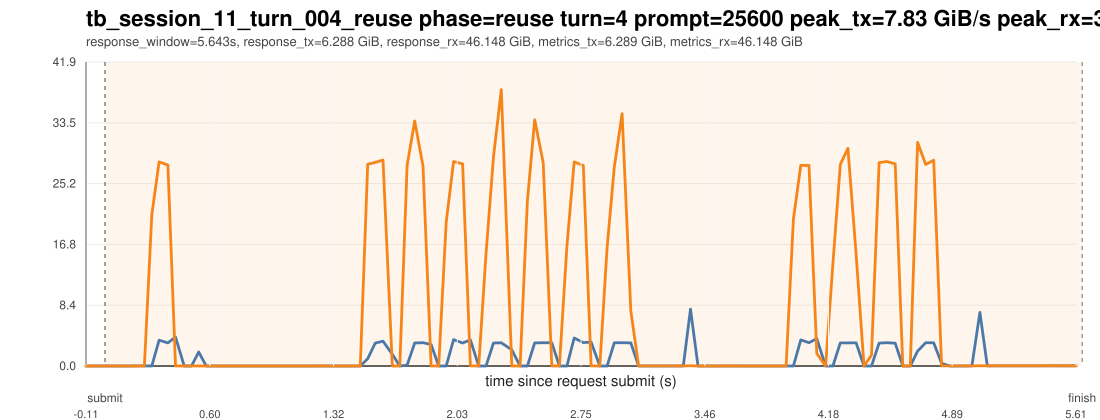

Values plotted in this chart, from the file beside it:
ts_unix_ms, t_since_submit_s, inside_request_window, pcie_tx_GiB_s, pcie_rx_GiB_s, pcie_total_GiB_s, pcie_tx_cum_GiB, pcie_rx_cum_GiB, pcie_total_cum_GiB, gpu_mem_used_GiB, util_gpu_pct, cpu_util_pct
1775016726445, -0.11, 0, 0.000278, 0.000325, 0.000604, 57.48, 102.4, 159.9, 68.91, 0.000000, 0.000000
1775016726487, -0.068, 0, 0.000278, 0.000233, 0.000511, 57.48, 102.4, 159.9, 68.91, 0.000000, 0.2
1775016726529, -0.026, 0, 0.000278, 0.000233, 0.000511, 57.48, 102.4, 159.9, 68.91, 0.000000, 0.5
1775016726571, 0.016, 1, 0.000651, 0.000233, 0.000884, 57.48, 102.4, 159.9, 68.91, 0.000000, 0.4
1775016726613, 0.058, 1, 0.000278, 0.000233, 0.000511, 57.48, 102.4, 159.9, 68.91, 0.000000, 0.7
1775016726656, 0.101, 1, 0.000278, 0.000325, 0.000604, 57.48, 102.4, 159.9, 68.91, 0.000000, 0.6
1775016726698, 0.143, 1, 0.000278, 0.000233, 0.000511, 57.48, 102.4, 159.9, 68.91, 0.000000, 0.6
1775016726740, 0.185, 1, 0.007171, 0.003864, 0.01103, 57.48, 102.4, 159.9, 68.91, 0.000000, 0.6
1775016726782, 0.227, 1, 0.009406, 0.003958, 0.01336, 57.48, 102.4, 159.9, 68.91, 0.000000, 0.5
1775016726825, 0.27, 1, 0.000278, 20.84, 20.84, 57.48, 103.3, 160.7, 68.91, 0.000000, 0.5
1775016726867, 0.312, 1, 3.563, 28.15, 31.71, 57.66, 104.7, 162.3, 68.91, 0.000000, 0.9
1775016726918, 0.363, 1, 3.181, 27.72, 30.91, 57.8, 105.9, 163.7, 68.91, 0.000000, 0.7
1775016726962, 0.407, 1, 3.999, 0.01579, 4.015, 58, 105.9, 163.9, 68.91, 0.000000, 0.6
1775016727012, 0.457, 1, 0.001396, 0.000465, 0.001862, 58, 105.9, 163.9, 68.91, 0.000000, 0.4
1775016727054, 0.499, 1, 0.000325, 0.01513, 0.01546, 58, 105.9, 163.9, 68.91, 48, 0.3
1775016727096, 0.541, 1, 1.934, 0.000278, 1.934, 58.08, 105.9, 164, 68.91, 48, 0.1
1775016727139, 0.584, 1, 0.000233, 0.001117, 0.001349, 58.08, 105.9, 164, 68.91, 48, 0.1
1775016727183, 0.628, 1, 0.000278, 0.000233, 0.000511, 58.08, 105.9, 164, 68.91, 48, 0.1
1775016727226, 0.671, 1, 0.000278, 0.000278, 0.000557, 58.08, 105.9, 164, 68.91, 48, 0.1
1775016727268, 0.713, 1, 0.000651, 0.000233, 0.000884, 58.08, 105.9, 164, 68.91, 49, 0.1
1775016727310, 0.755, 1, 0.000278, 0.000278, 0.000557, 58.08, 105.9, 164, 68.91, 49, 0.1
1775016727352, 0.797, 1, 0.000278, 0.000278, 0.000557, 58.08, 105.9, 164, 68.91, 49, 0.1
1775016727394, 0.839, 1, 0.000278, 0.000278, 0.000557, 58.08, 105.9, 164, 68.91, 49, 0.1
1775016727437, 0.882, 1, 0.000233, 0.000233, 0.000465, 58.08, 105.9, 164, 68.91, 49, 0.1
1775016727479, 0.924, 1, 0.000558, 0.000233, 0.000791, 58.08, 105.9, 164, 68.91, 0.000000, 0.1
1775016727522, 0.967, 1, 0.000278, 0.000278, 0.000557, 58.08, 105.9, 164, 68.91, 0.000000, 0.3
1775016727564, 1.009, 1, 0.000651, 0.000233, 0.000884, 58.08, 105.9, 164, 68.91, 0.000000, 0.3
1775016727607, 1.052, 1, 0.000278, 0.000278, 0.000557, 58.08, 105.9, 164, 68.91, 0.000000, 0.3
1775016727649, 1.094, 1, 0.000278, 0.000278, 0.000557, 58.08, 105.9, 164, 68.91, 0.000000, 0.4
1775016727691, 1.136, 1, 0.000278, 0.000278, 0.000557, 58.08, 105.9, 164, 68.91, 0.000000, 0.1
1775016727733, 1.178, 1, 0.000278, 0.000233, 0.000511, 58.08, 105.9, 164, 68.91, 0.000000, 0.1
1775016727775, 1.22, 1, 0.003492, 0.005681, 0.009173, 58.08, 105.9, 164, 68.91, 0.000000, 0.1
1775016727817, 1.262, 1, 0.005681, 0.007683, 0.01336, 58.08, 105.9, 164, 68.91, 0.000000, 0.2
1775016727859, 1.304, 1, 0.000651, 0.000278, 0.000930, 58.08, 105.9, 164, 68.91, 0.000000, 0.1
1775016727903, 1.348, 1, 0.000233, 0.000278, 0.000511, 58.08, 105.9, 164, 68.91, 0.000000, 0.1
1775016727945, 1.39, 1, 0.000278, 0.000278, 0.000557, 58.08, 105.9, 164, 68.91, 0.000000, 0.2
1775016727987, 1.432, 1, 0.002095, 0.000278, 0.002374, 58.08, 105.9, 164, 68.91, 0.000000, 0.1
1775016728029, 1.474, 1, 0.000278, 0.000233, 0.000511, 58.08, 105.9, 164, 68.91, 0.000000, 0.000000
1775016728072, 1.517, 1, 1.004, 27.82, 28.83, 58.12, 107.1, 165.3, 68.91, 0.000000, 0.2
1775016728115, 1.56, 1, 3.163, 28.09, 31.25, 58.27, 108.4, 166.7, 68.91, 0.000000, 0.3
1775016728160, 1.605, 1, 3.422, 28.4, 31.82, 58.45, 109.9, 168.4, 68.91, 0.000000, 0.3
1775016728214, 1.659, 1, 1.626, 0.000233, 1.627, 58.52, 109.9, 168.4, 68.91, 0.000000, 0.2
1775016728257, 1.702, 1, 0.000278, 0.000325, 0.000604, 58.52, 109.9, 168.4, 68.91, 33, 0.000000
1775016728299, 1.744, 1, 0.1081, 27.66, 27.77, 58.52, 111.1, 169.7, 68.91, 33, 0.2
1775016728343, 1.788, 1, 3.178, 33.79, 36.97, 58.68, 112.8, 171.5, 68.91, 33, 0.3
1775016728391, 1.836, 1, 3.212, 27.59, 30.81, 58.83, 114.1, 172.9, 68.91, 33, 0.3
1775016728438, 1.883, 1, 2.971, 0.000698, 2.972, 58.96, 114.1, 173, 68.91, 33, 0.2
1775016728482, 1.927, 1, 0.000278, 0.000233, 0.000511, 58.96, 114.1, 173, 68.91, 53, 0.1
1775016728525, 1.97, 1, 0.000278, 19.85, 19.85, 58.96, 114.9, 173.9, 68.91, 53, 0.4
1775016728568, 2.013, 1, 3.641, 28.2, 31.85, 59.15, 116.4, 175.6, 68.91, 53, 0.3
1775016728620, 2.065, 1, 3.169, 27.88, 31.05, 59.29, 117.6, 176.9, 68.91, 53, 0.2
1775016728665, 2.11, 1, 3.596, 0.01048, 3.606, 59.46, 117.6, 177.1, 68.91, 54, 0.3
1775016728713, 2.158, 1, 0.000278, 0.000233, 0.000511, 59.46, 117.6, 177.1, 68.91, 54, 0.1
1775016728755, 2.2, 1, 0.000278, 15.41, 15.41, 59.46, 118.3, 177.8, 68.91, 54, 0.1
1775016728798, 2.243, 1, 3.173, 28.85, 32.02, 59.61, 119.6, 179.2, 68.91, 54, 0.3
1775016728843, 2.288, 1, 3.206, 38.12, 41.33, 59.78, 121.6, 181.4, 68.91, 67, 0.5
1775016728904, 2.349, 1, 2.23, 0.000233, 2.231, 59.9, 121.6, 181.5, 68.91, 67, 0.3
1775016728952, 2.397, 1, 0.000278, 0.000278, 0.000557, 59.9, 121.6, 181.5, 68.91, 67, 0.1
1775016728994, 2.439, 1, 0.000278, 22.78, 22.78, 59.9, 122.6, 182.5, 68.91, 67, 0.1
1775016729036, 2.481, 1, 3.183, 33.96, 37.15, 60.06, 124.3, 184.3, 68.91, 67, 0.3
... 69 more rows
